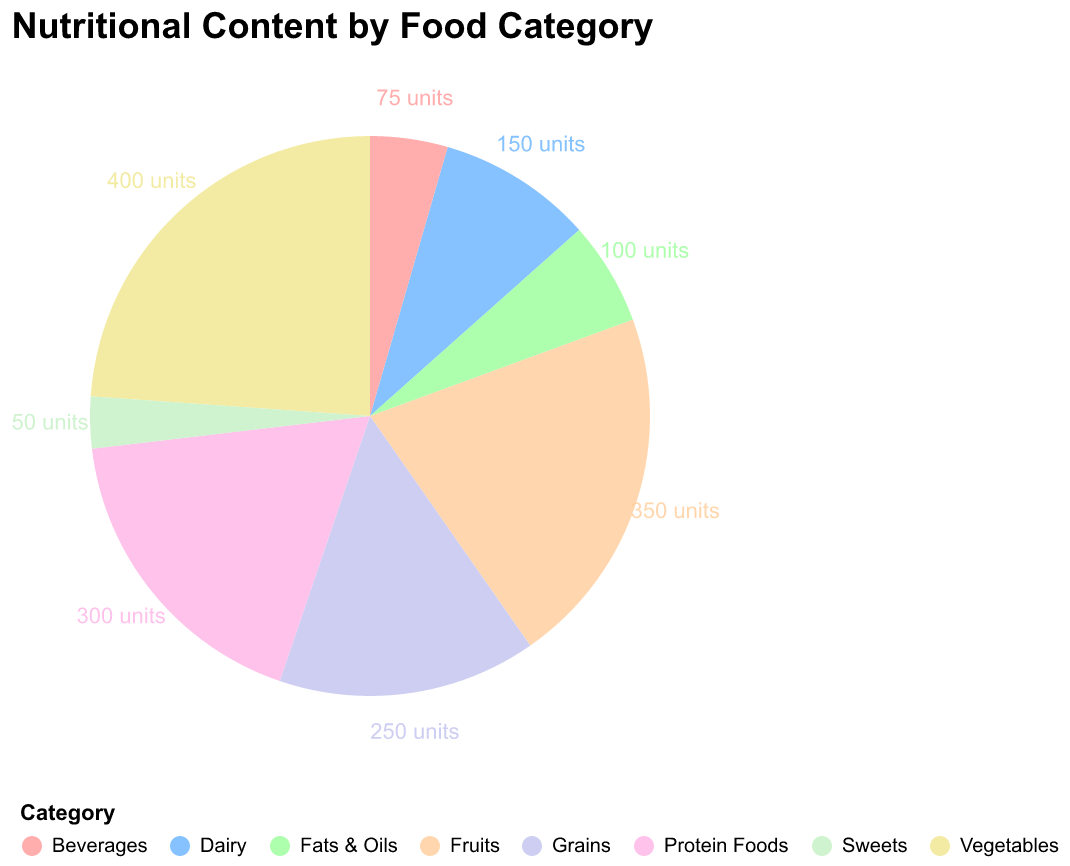

Data behind this chart, as committed beside it:
Category, Nutrition
Fruits, 350
Vegetables, 400
Grains, 250
Protein Foods, 300
Dairy, 150
Fats & Oils, 100
Sweets, 50
Beverages, 75
